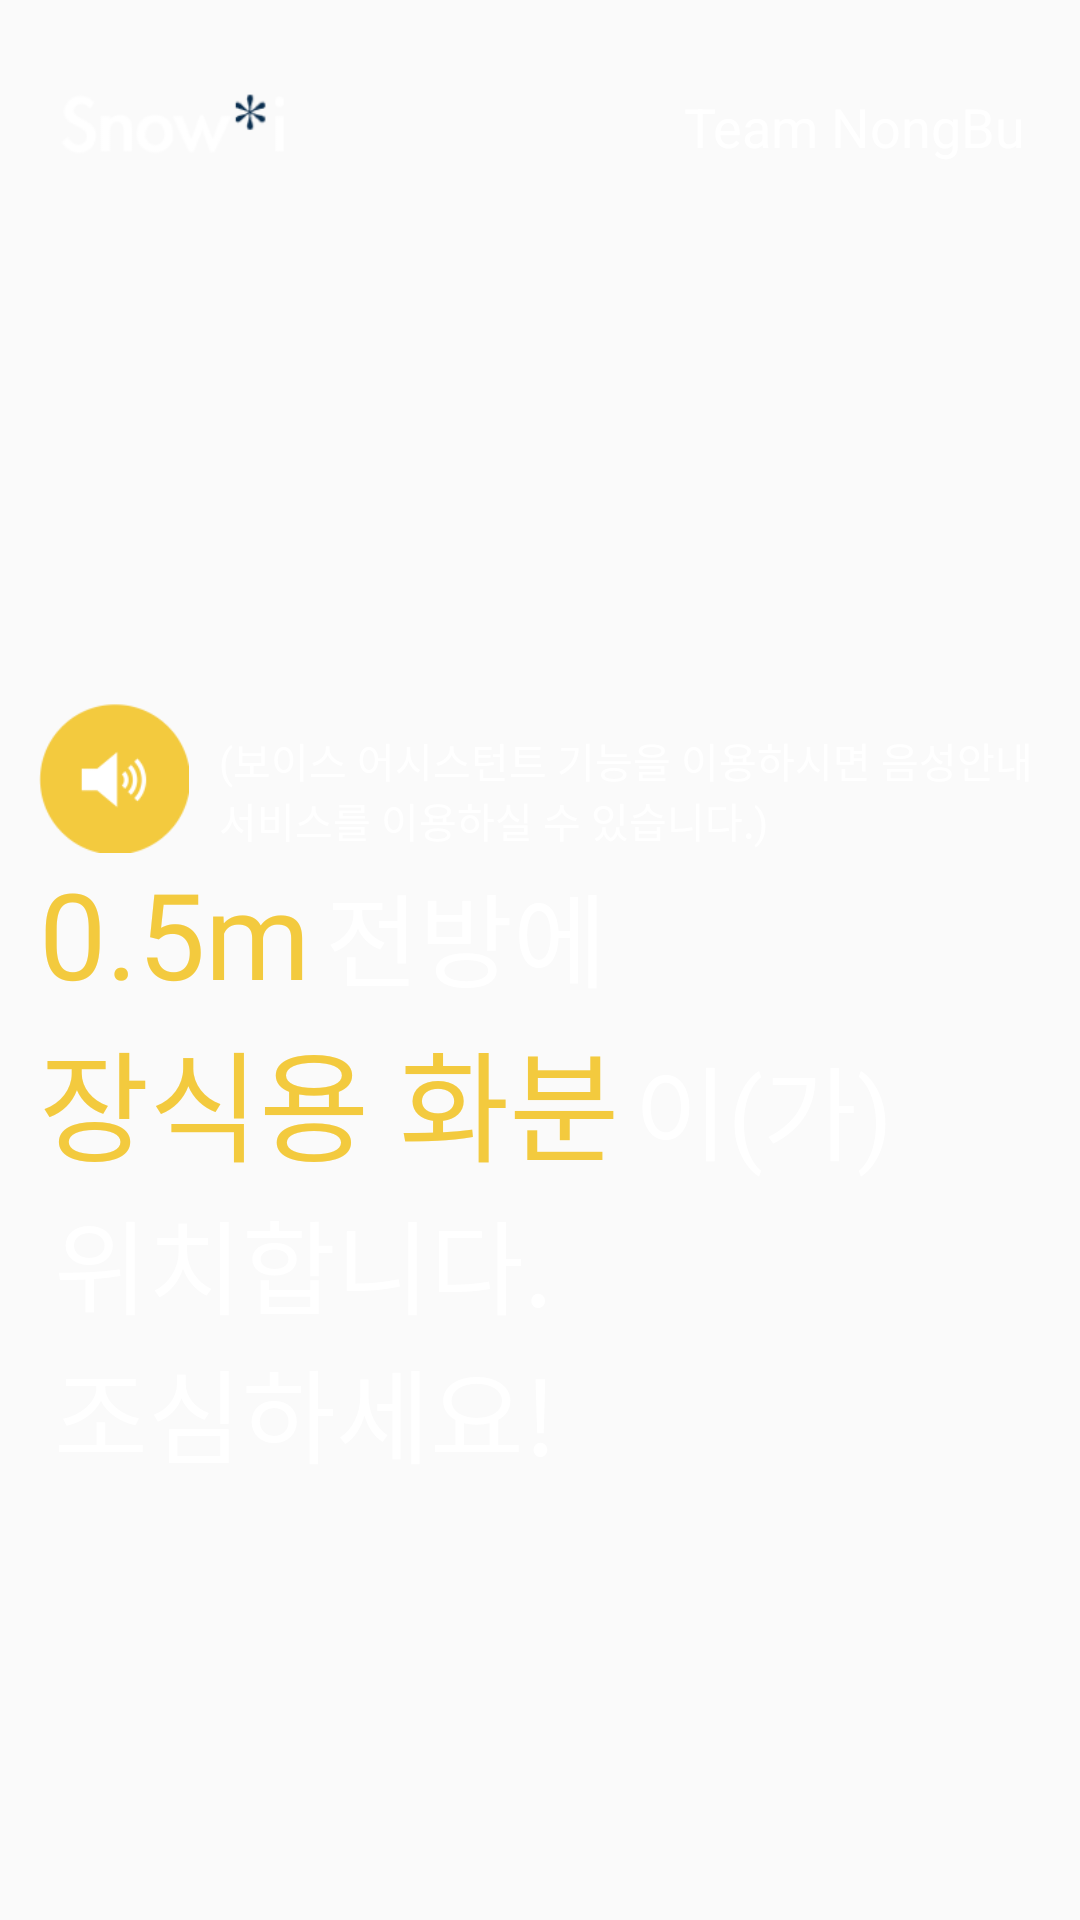

Here is an Android app screen rendered from its layout file. Give the layout XML and the strings, colors and styles it references.
<!-- AndroidManifest.xml: application theme AppTheme -->
<!-- res/layout/activity_navigate.xml -->
<?xml version="1.0" encoding="utf-8"?>
<LinearLayout xmlns:android="http://schemas.android.com/apk/res/android"
    xmlns:app="http://schemas.android.com/apk/res-auto"
    xmlns:tools="http://schemas.android.com/tools"
    android:layout_width="match_parent"
    android:layout_height="match_parent"
    android:background="@drawable/backgroud"
    android:orientation="vertical"
    tools:context=".navigateActivity">

    <include
        layout="@layout/include_top"
        android:layout_width="match_parent"
        android:layout_height="wrap_content" />


    <LinearLayout
        android:layout_width="match_parent"
        android:layout_height="match_parent"
        android:orientation="vertical"
        android:paddingHorizontal="13dp"
        android:layout_marginTop="150dp"
        android:layout_gravity="left">
        <LinearLayout
            android:layout_width="match_parent"
            android:layout_height="wrap_content" >

            <Button
                android:id="@+id/voice_btn"
                android:layout_width="50dp"
                android:layout_height="50dp"
                android:text=""
                android:textSize="0dp"
                android:background="@drawable/voice"/>

            <TextView
                android:layout_width="wrap_content"
                android:layout_height="wrap_content"
                android:text="(보이스 어시스턴트 기능을 이용하시면 음성안내 서비스를 이용하실 수 있습니다.)"
                android:textSize="13.5sp"
                android:layout_marginLeft="10dp"
                android:textColor="@color/white"/>

        </LinearLayout>



        <LinearLayout
            android:layout_width="match_parent"
            android:layout_height="wrap_content"
            android:orientation="horizontal">

            <TextView
                android:id="@+id/n_distance_tv"
                android:layout_width="wrap_content"
                android:layout_height="wrap_content"
                android:text="0.5m"
                android:textSize="40sp"
                android:textColor="@color/yellow"/>

            <TextView
                android:layout_width="wrap_content"
                android:layout_height="wrap_content"
                android:text="전방에"
                android:textSize="34sp"
                android:textColor="@color/white"
                android:layout_marginLeft="5dp"/>

        </LinearLayout>

        <LinearLayout
            android:layout_width="match_parent"
            android:layout_height="wrap_content"
            android:orientation="horizontal">

            <TextView
                android:id="@+id/n_name_tv"
                android:layout_width="wrap_content"
                android:layout_height="wrap_content"
                android:text="장식용 화분"
                android:textSize="40sp"
                android:textColor="@color/yellow"/>

            <TextView
                android:layout_width="wrap_content"
                android:layout_height="wrap_content"
                android:text="이(가)"
                android:textSize="34sp"
                android:textColor="@color/white"
                android:layout_marginLeft="5dp"/>

        </LinearLayout>

        <TextView
            android:layout_width="wrap_content"
            android:layout_height="wrap_content"
            android:text="위치합니다."
            android:textSize="34sp"
            android:textColor="@color/white"
            android:layout_marginLeft="5dp"/>

        <TextView
            android:layout_width="wrap_content"
            android:layout_height="wrap_content"
            android:text="조심하세요!"
            android:textSize="34sp"
            android:textColor="@color/white"
            android:layout_marginLeft="5dp"/>


    </LinearLayout>


</LinearLayout>
<!-- res/layout/include_top.xml (included above) -->
<?xml version="1.0" encoding="utf-8"?>
<RelativeLayout xmlns:android="http://schemas.android.com/apk/res/android"
    xmlns:app="http://schemas.android.com/apk/res-auto"
    xmlns:tools="http://schemas.android.com/tools"
    android:layout_width="match_parent"
    android:layout_height="match_parent"
    android:paddingVertical="25dp"
    android:paddingHorizontal="18dp">

    <androidx.appcompat.widget.AppCompatImageView
        android:layout_width="80dp"
        android:layout_height="30dp"
        android:layout_alignParentLeft="true"
        android:src="@drawable/logo"/>

    <TextView
        android:layout_width="wrap_content"
        android:layout_height="wrap_content"
        android:layout_marginVertical="5dp"
        android:layout_alignParentRight="true"
        android:text="Team NongBu"
        android:textSize="18sp"
        android:textColor="@color/white"/>

</RelativeLayout>
<!-- resources referenced by this layout -->
<resources>
  <color name="white">#FFFFFF</color>
  <color name="yellow">#F3CA3E</color>
  <!-- drawable logo: png bitmap (drawable, 5217 bytes) -->
  <!-- drawable voice: png bitmap (drawable, 4457 bytes) -->
  <style name="AppTheme" parent="Theme.AppCompat.Light.DarkActionBar">
          
          <item name="colorPrimary">@color/colorPrimary</item>
         
          <item name="colorPrimaryDark">@color/white</item>
          <item name="colorAccent">@color/colorAccent</item>
          <item name="windowActionBar">false</item>
          <item name="windowNoTitle">true</item>
          <item name="android:windowFullscreen">true</item>
  
      </style>
  <color name="colorPrimary">#008577</color>
  <color name="colorAccent">#D81B60</color>
</resources>
